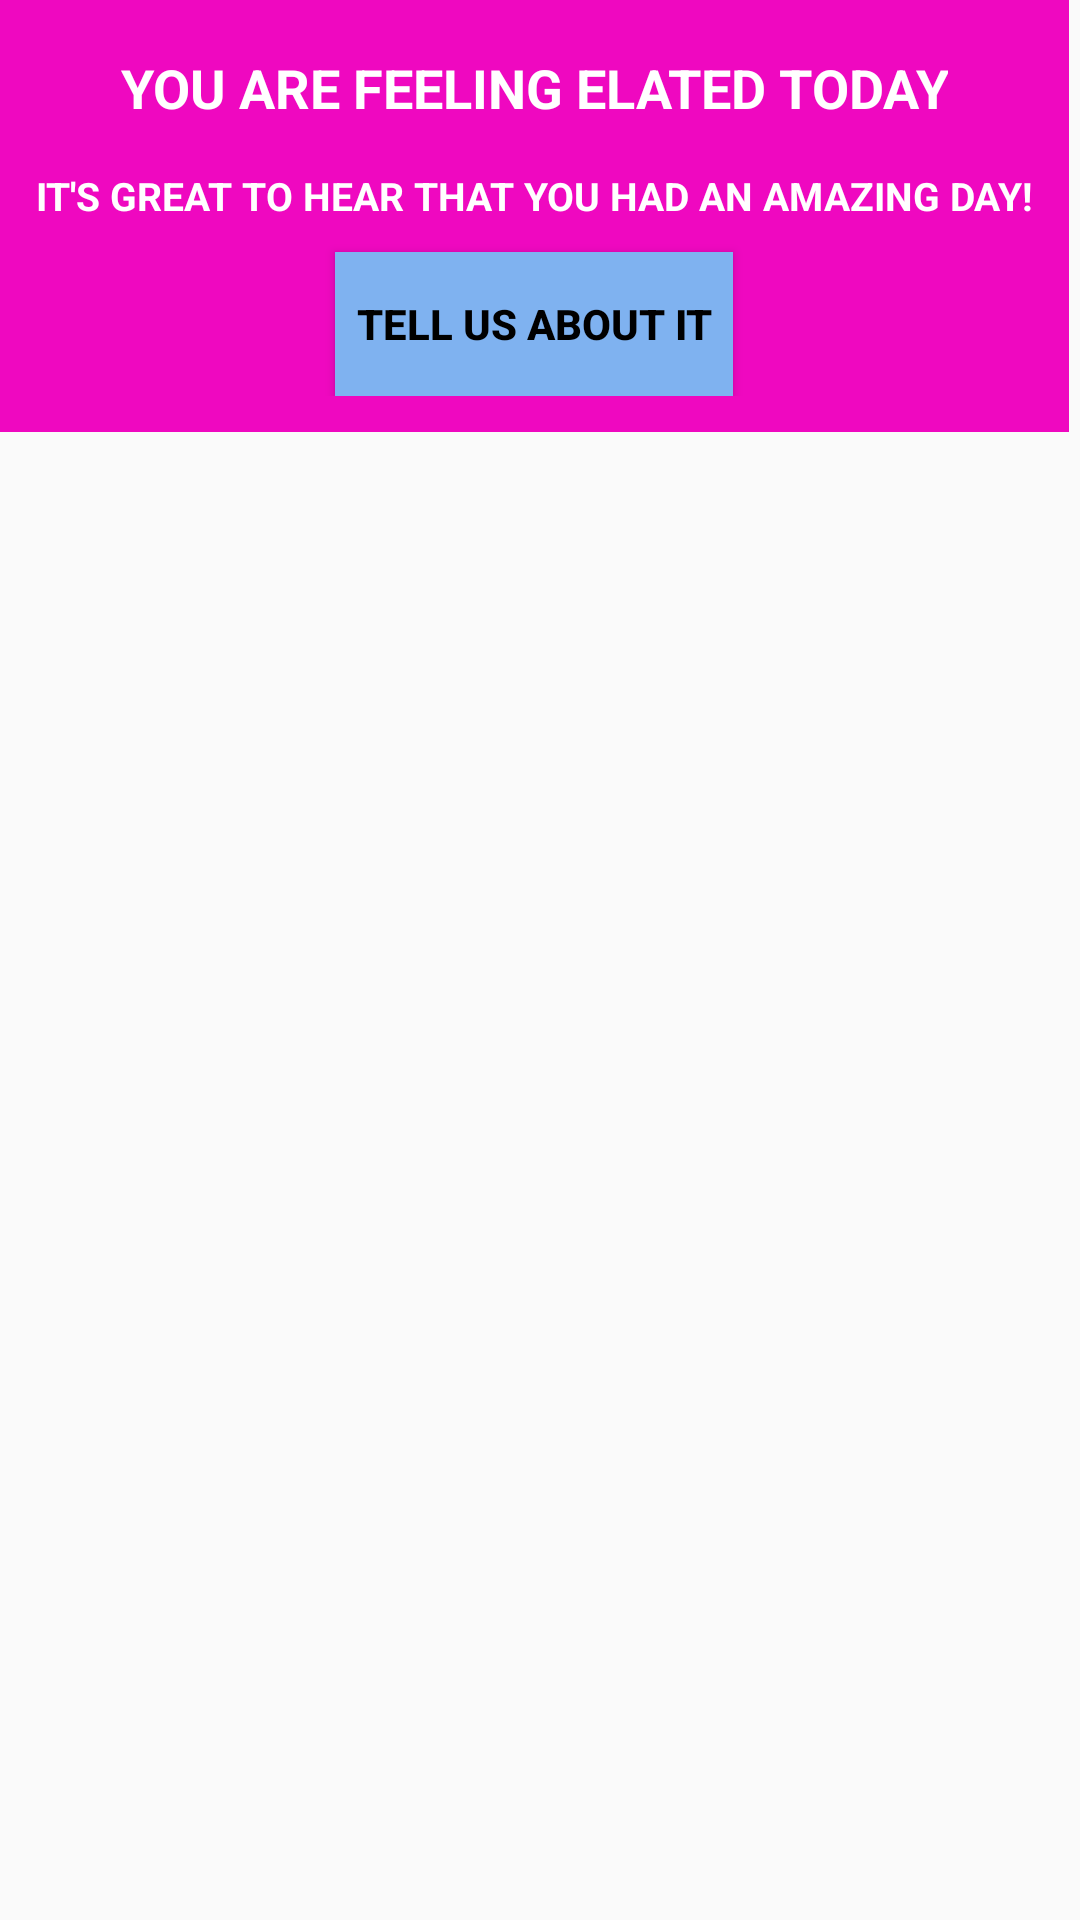

The Android layout XML behind this screen, and the referenced resources:
<!-- AndroidManifest.xml: application theme Theme.AppCompat.Light.NoActionBar -->
<!-- res/layout/elated_dialog_design.xml -->
<?xml version="1.0" encoding="utf-8"?>
<LinearLayout xmlns:android="http://schemas.android.com/apk/res/android"
    xmlns:app="http://schemas.android.com/apk/res-auto"
    android:orientation="vertical"
    android:layout_width="match_parent"
    android:layout_height="match_parent">

    <RelativeLayout
        android:layout_width="wrap_content"
        android:layout_height="wrap_content"
        android:background="#EF08C0"
        android:padding="12dp">

        <TextView
            android:id="@+id/elated_title"
            android:layout_width="wrap_content"
            android:layout_height="wrap_content"
            android:gravity="center"
            android:paddingTop="5dp"
            android:paddingBottom="10dp"
            android:textAlignment="center"
            android:text="@string/elated_title"
            android:layout_centerHorizontal="true"
            android:textAllCaps="true"
            android:textColor="@android:color/white"
            android:textSize="18sp"
            android:textStyle="bold"
            app:autoSizeTextType="uniform" />

        <TextView
            android:id="@+id/elated_text"
            android:layout_width="wrap_content"
            android:layout_height="wrap_content"
            android:layout_below="@id/elated_title"
            android:paddingBottom="10dp"
            android:paddingTop="5dp"
            android:textAlignment="center"
            android:gravity="center_horizontal"
            android:text="@string/elated_text"
            android:layout_centerHorizontal="true"
            android:textAllCaps="true"
            android:textColor="@android:color/white"
            android:textSize="13sp"
            android:textStyle="bold"
            app:autoSizeTextType="uniform" />

        <Button
            android:id="@+id/elated_dialog_button"
            android:layout_width="wrap_content"
            android:layout_height="wrap_content"
            android:layout_below="@id/elated_text"
            android:layout_centerHorizontal="true"
            android:background="@color/recordGoColor"
            android:gravity="center"
            android:onClick="onClick"
            android:padding="7dp"
            android:text="@string/elated_dialog_button_text"
            android:textStyle="bold"
            android:textAppearance="@style/TextAppearance.AppCompat.Body2"
            android:textAlignment="center"
            android:textColor="@android:color/black"
            app:autoSizeTextType="uniform"/>

    </RelativeLayout>

</LinearLayout>
<!-- resources referenced by this layout -->
<resources>
  <color name="recordGoColor">#7FB2F0</color>
  <string name="elated_dialog_button_text">TELL US ABOUT IT</string>
  <string name="elated_text">It\'s great to hear that you had an amazing day!</string>
  <string name="elated_title">YOU ARE FEELING ELATED TODAY</string>
</resources>
